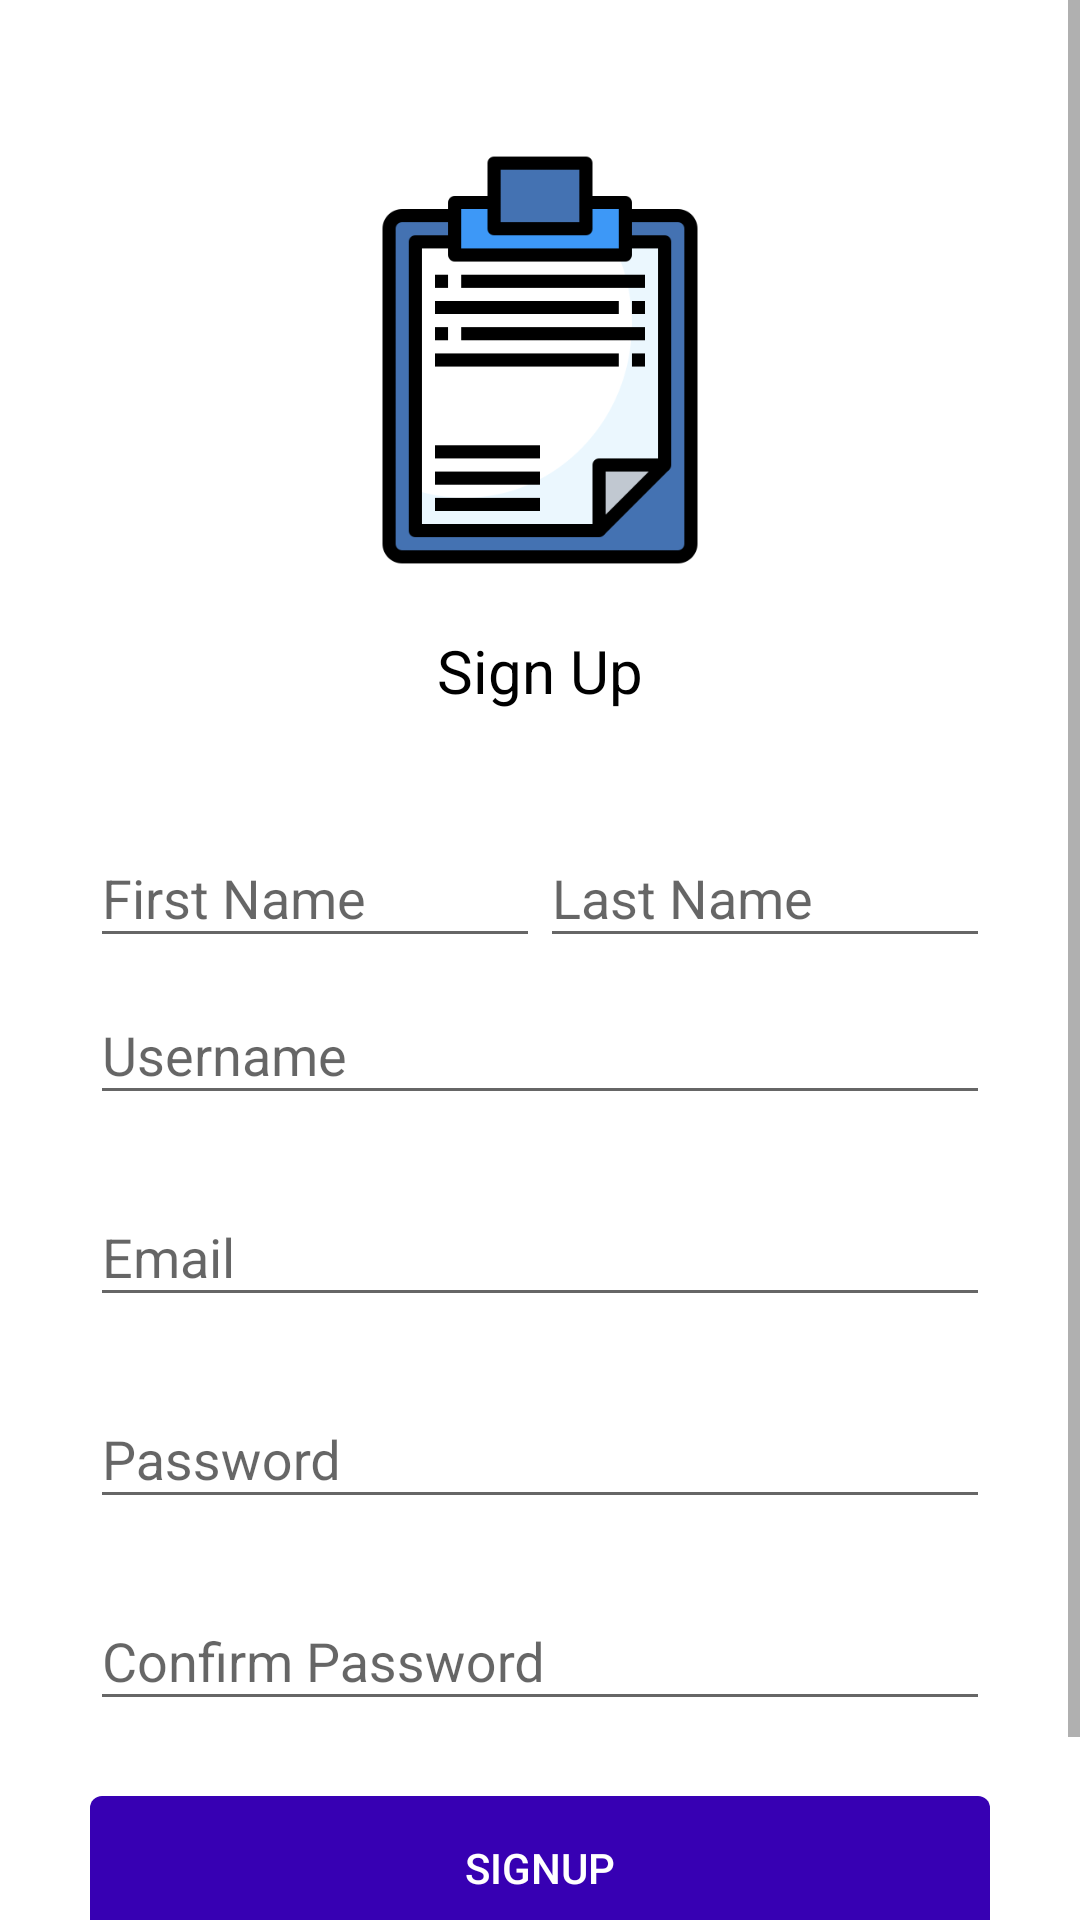

Here is an Android app screen rendered from its layout file. Give the layout XML and the strings, colors and styles it references.
<!-- AndroidManifest.xml: application theme AppTheme -->
<!-- res/layout/activity_sign_up.xml -->
<?xml version="1.0" encoding="utf-8"?>
<ScrollView xmlns:android="http://schemas.android.com/apk/res/android"
    android:layout_width="match_parent"
    android:layout_height="match_parent"
    android:fillViewport="true">

    <LinearLayout
        android:layout_width="match_parent"
        android:layout_height="match_parent"
        android:animateLayoutChanges="true"
        android:background="@color/colorWhite"
        android:gravity="center_horizontal"
        android:orientation="vertical">

        <View
            android:id="@+id/focus_thief"
            android:layout_width="0dp"
            android:layout_height="0dp"
            android:focusable="true"
            android:focusableInTouchMode="true" />

        <RelativeLayout
            android:layout_width="140dp"
            android:layout_height="140dp"
            android:layout_marginTop="50dp">

            <ImageView
                android:id="@+id/img"
                android:layout_width="140dp"
                android:layout_height="140dp"
                android:src="@drawable/notes" />

        </RelativeLayout>

        <LinearLayout
            android:id="@+id/layout_sign_up_1"
            android:layout_width="match_parent"
            android:layout_height="wrap_content"
            android:gravity="center_horizontal"
            android:orientation="vertical"
            android:visibility="visible">

            <TextView
                android:layout_width="wrap_content"
                android:layout_height="wrap_content"
                android:layout_marginTop="20dp"
                android:layout_marginBottom="30dp"
                android:text="Sign Up"
                android:textColor="@color/colorBlack"
                android:textSize="20dp" />

            <LinearLayout
                android:layout_width="match_parent"
                android:layout_height="wrap_content"
                android:layout_marginStart="30dp"
                android:layout_marginEnd="30dp"
                android:orientation="horizontal">

                <com.google.android.material.textfield.TextInputLayout
                    android:layout_width="0dp"
                    android:layout_height="wrap_content"
                    android:layout_weight="1">

                    <EditText
                        android:id="@+id/eTxtFirstName"
                        android:layout_width="match_parent"
                        android:layout_height="wrap_content"
                        android:hint="First Name"
                        android:inputType="textPersonName"
                        android:text=""
                        android:textColor="@color/colorAccent" />

                </com.google.android.material.textfield.TextInputLayout>

                <com.google.android.material.textfield.TextInputLayout
                    android:layout_width="0dp"
                    android:layout_height="wrap_content"
                    android:layout_weight="1">

                    <EditText
                        android:id="@+id/eTxtLastName"
                        android:layout_width="match_parent"
                        android:layout_height="wrap_content"
                        android:hint="Last Name"
                        android:inputType="textPersonName"
                        android:textColor="@color/colorAccent" />

                </com.google.android.material.textfield.TextInputLayout>

            </LinearLayout>


            <com.google.android.material.textfield.TextInputLayout
                android:layout_width="match_parent"
                android:layout_height="wrap_content"
                android:layout_marginStart="30dp"
                android:layout_marginEnd="30dp"
                android:layout_marginBottom="15dp">

                <EditText
                    android:id="@+id/eTxtUserName"
                    android:layout_width="match_parent"
                    android:layout_height="wrap_content"
                    android:hint="Username"
                    android:inputType="text"
                    android:text=""
                    android:textColor="@color/colorAccent" />

            </com.google.android.material.textfield.TextInputLayout>

            <com.google.android.material.textfield.TextInputLayout
                android:layout_width="match_parent"
                android:layout_height="wrap_content"
                android:layout_marginStart="30dp"
                android:layout_marginEnd="30dp"
                android:layout_marginBottom="15dp">

                <EditText
                    android:id="@+id/eTxtEmail"
                    android:layout_width="match_parent"
                    android:layout_height="wrap_content"
                    android:hint="Email"
                    android:inputType="textEmailAddress"
                    android:text=""
                    android:textColor="@color/colorAccent" />

            </com.google.android.material.textfield.TextInputLayout>

            <com.google.android.material.textfield.TextInputLayout
                android:layout_width="match_parent"
                android:layout_height="wrap_content"
                android:layout_marginStart="30dp"
                android:layout_marginEnd="30dp"
                android:layout_marginBottom="15dp">

                <EditText
                    android:id="@+id/eTxtPassword"
                    android:layout_width="match_parent"
                    android:layout_height="wrap_content"
                    android:hint="Password"
                    android:inputType="textPassword"
                    android:text=""
                    android:textColor="@color/colorAccent" />

            </com.google.android.material.textfield.TextInputLayout>

            <com.google.android.material.textfield.TextInputLayout
                android:layout_width="match_parent"
                android:layout_height="wrap_content"
                android:layout_marginStart="30dp"
                android:layout_marginEnd="30dp"
                android:layout_marginBottom="15dp">

                <EditText
                    android:id="@+id/eTxtConfirmPassword"
                    android:layout_width="match_parent"
                    android:layout_height="wrap_content"
                    android:hint="Confirm Password"
                    android:inputType="textPassword"
                    android:text=""
                    android:textColor="@color/colorAccent" />

            </com.google.android.material.textfield.TextInputLayout>

        </LinearLayout>

        <View
            android:layout_width="match_parent"
            android:layout_height="0dp"
            android:layout_weight="1"></View>

        <Button
            android:id="@+id/btnSignUp"
            android:layout_width="match_parent"
            android:layout_height="wrap_content"
            android:layout_marginStart="30dp"
            android:layout_marginTop="10dp"
            android:layout_marginEnd="30dp"
            android:background="@drawable/btn_primary_rec"
            android:text="SignUp"
            android:textColor="@color/colorWhite" />

        <LinearLayout
            android:id="@+id/layout_txt_user_policy_terms"
            android:layout_width="match_parent"
            android:layout_height="wrap_content"
            android:layout_marginTop="10dp"
            android:layout_weight="1"
            android:gravity="center"
            android:orientation="vertical"
            android:visibility="visible">

            <LinearLayout
                android:layout_width="wrap_content"
                android:layout_height="wrap_content"
                android:orientation="horizontal">

                <TextView
                    android:layout_width="wrap_content"
                    android:layout_height="wrap_content"
                    android:text="By signing up you agree to"
                    android:textColor="@color/colorBlack"
                    android:textSize="14dp" />

                <TextView
                    android:id="@+id/txtUserPolicy"
                    android:layout_width="wrap_content"
                    android:layout_height="match_parent"
                    android:layout_marginStart="5dp"
                    android:layout_marginEnd="5dp"
                    android:text="User Policy"
                    android:textColor="@color/colorBlack"
                    android:textSize="16dp"
                    android:textStyle="bold" />

                <TextView
                    android:layout_width="wrap_content"
                    android:layout_height="wrap_content"
                    android:text="and"
                    android:textColor="@color/colorBlack"
                    android:textSize="14dp" />

            </LinearLayout>

            <TextView
                android:id="@+id/txtTermsConditions"
                android:layout_width="wrap_content"
                android:layout_height="wrap_content"
                android:layout_margin="5dp"
                android:text="@string/terms_conditions"
                android:textColor="@color/colorBlack"
                android:textSize="16dp"
                android:textStyle="bold" />

        </LinearLayout>

    </LinearLayout>

</ScrollView>
<!-- resources referenced by this layout -->
<resources>
  <color name="colorAccent">#0BE415</color>
  <color name="colorBlack">#000000</color>
  <color name="colorWhite">#ffffff</color>
  <!-- drawable btn_primary_rec (drawable) -->
  <?xml version="1.0" encoding="utf-8"?>
  <selector xmlns:android="http://schemas.android.com/apk/res/android">
  
      <item android:state_pressed="true">
          <shape xmlns:android="http://schemas.android.com/apk/res/android">
              <solid android:color="@color/colorPrimaryDark2" />
              <corners android:radius="4dp"></corners>
          </shape>
      </item>
  
      <item>
          <shape xmlns:android="http://schemas.android.com/apk/res/android">
              <solid android:color="@color/design_default_color_primary_dark" />
              <corners android:radius="4dp"></corners>
          </shape>
      </item>
  
  </selector>
  <!-- drawable notes: png bitmap (drawable, 7234 bytes) -->
  <string name="terms_conditions">Terms &amp; Conditions</string>
  <style name="AppTheme" parent="Theme.AppCompat.Light.NoActionBar">
          
          <item name="colorPrimary">@color/colorPrimary</item>
          <item name="colorPrimaryDark">@color/colorPrimaryDark</item>
          <item name="colorAccent">@color/colorAccent</item>
      </style>
  <color name="colorPrimaryDark2">#00574B</color>
  <color name="colorPrimary">#008577</color>
  <color name="colorPrimaryDark">#008D3A</color>
</resources>
